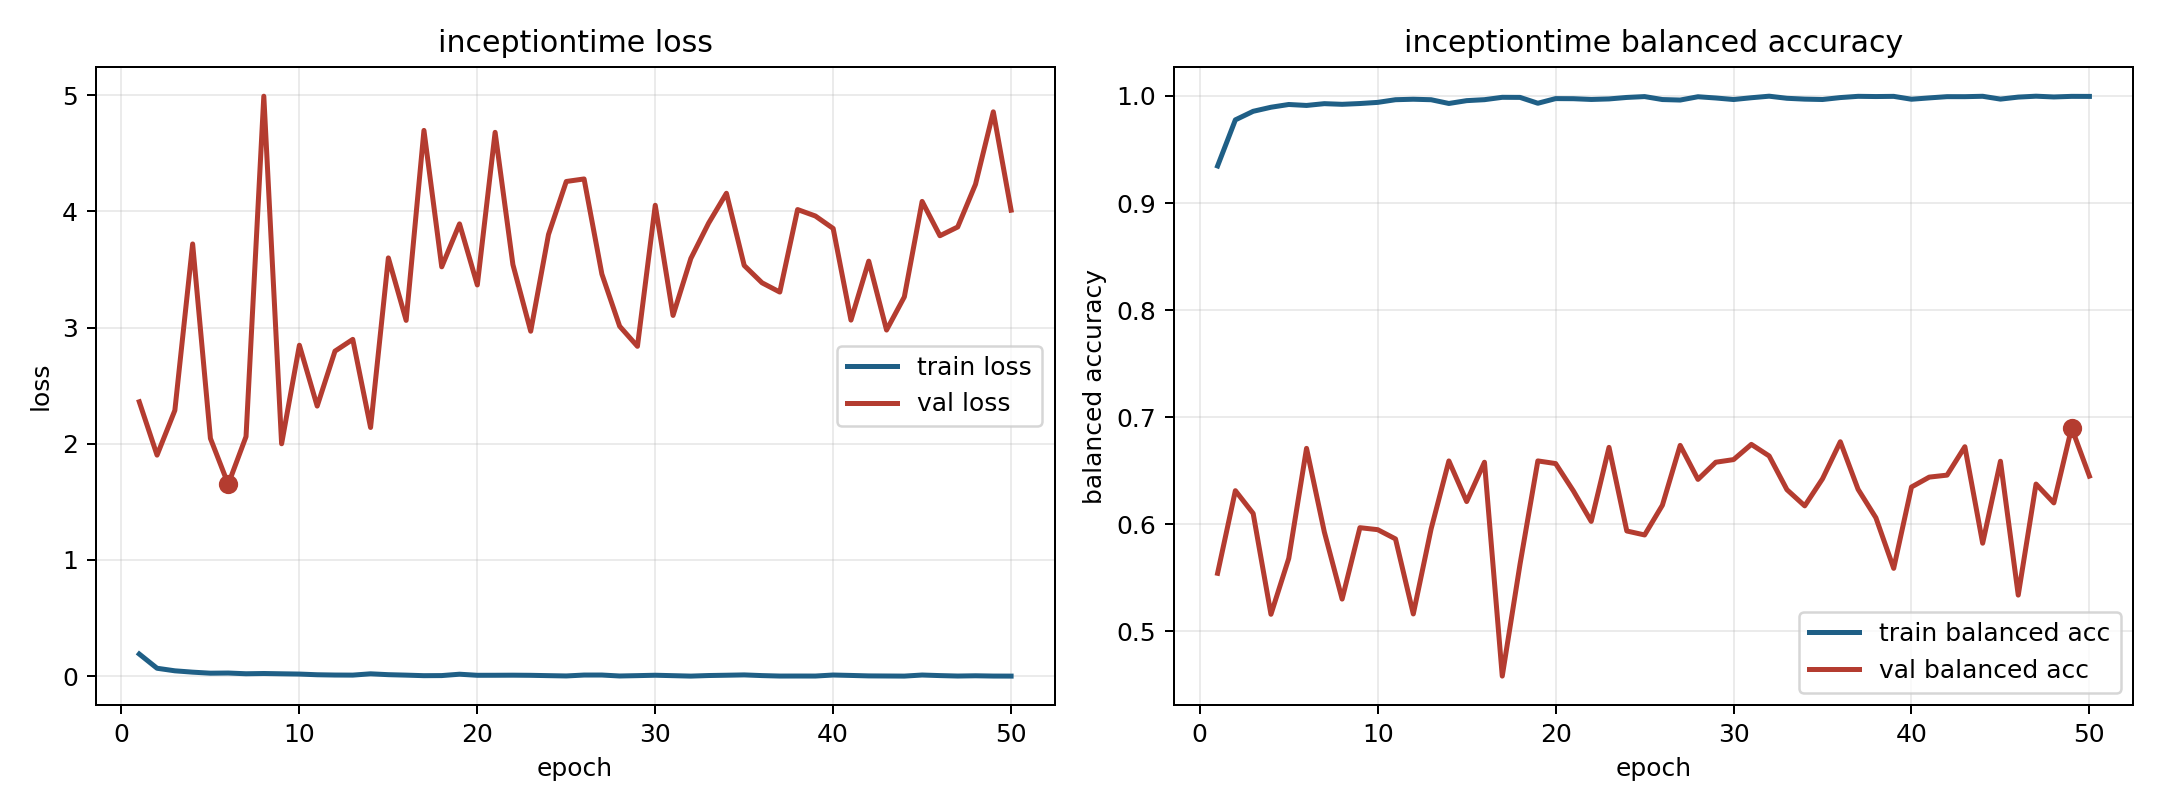

The data file committed next to this chart (first rows):
model, fold, epoch, train_loss, train_balanced_accuracy, val_loss, val_balanced_accuracy
inceptiontime, 7, 1, 0.1908, 0.9347, 2.361, 0.5543
inceptiontime, 7, 2, 0.06843, 0.9777, 1.902, 0.6315
inceptiontime, 7, 3, 0.04647, 0.9857, 2.287, 0.6102
inceptiontime, 7, 4, 0.03483, 0.9895, 3.719, 0.516
inceptiontime, 7, 5, 0.02601, 0.9921, 2.046, 0.5682
inceptiontime, 7, 6, 0.02747, 0.9912, 1.651, 0.671
inceptiontime, 7, 7, 0.02113, 0.9928, 2.061, 0.5929
inceptiontime, 7, 8, 0.02334, 0.9922, 4.99, 0.5302
inceptiontime, 7, 9, 0.02082, 0.993, 2, 0.5969
inceptiontime, 7, 10, 0.01846, 0.994, 2.847, 0.5951
inceptiontime, 7, 11, 0.01256, 0.9965, 2.324, 0.5864
inceptiontime, 7, 12, 0.01011, 0.997, 2.797, 0.5164
inceptiontime, 7, 13, 0.009454, 0.9965, 2.898, 0.5957
inceptiontime, 7, 14, 0.02064, 0.993, 2.14, 0.6593
inceptiontime, 7, 15, 0.01319, 0.9956, 3.599, 0.6213
inceptiontime, 7, 16, 0.009268, 0.9965, 3.061, 0.658
inceptiontime, 7, 17, 0.004604, 0.9988, 4.696, 0.4583
inceptiontime, 7, 18, 0.005453, 0.9987, 3.522, 0.563
inceptiontime, 7, 19, 0.01721, 0.9932, 3.892, 0.6593
inceptiontime, 7, 20, 0.007935, 0.9976, 3.366, 0.6568
inceptiontime, 7, 21, 0.008142, 0.9975, 4.679, 0.6312
inceptiontime, 7, 22, 0.008843, 0.9967, 3.541, 0.6028
inceptiontime, 7, 23, 0.007701, 0.9972, 2.968, 0.6719
inceptiontime, 7, 24, 0.004829, 0.9986, 3.8, 0.5938
inceptiontime, 7, 25, 0.002249, 0.9994, 4.256, 0.5901
inceptiontime, 7, 26, 0.01002, 0.9967, 4.278, 0.6179
inceptiontime, 7, 27, 0.01016, 0.9962, 3.46, 0.6738
inceptiontime, 7, 28, 0.001927, 0.9993, 3.011, 0.642
inceptiontime, 7, 29, 0.004936, 0.9981, 2.838, 0.658
inceptiontime, 7, 30, 0.008329, 0.9967, 4.052, 0.6605
inceptiontime, 7, 31, 0.004665, 0.9984, 3.104, 0.6747
inceptiontime, 7, 32, 0.0009289, 0.9998, 3.594, 0.6639
inceptiontime, 7, 33, 0.005878, 0.9978, 3.898, 0.6324
inceptiontime, 7, 34, 0.008441, 0.997, 4.155, 0.6173
inceptiontime, 7, 35, 0.0112, 0.9967, 3.534, 0.6426
inceptiontime, 7, 36, 0.005338, 0.9985, 3.385, 0.6772
inceptiontime, 7, 37, 0.001378, 0.9997, 3.305, 0.6327
inceptiontime, 7, 38, 0.001574, 0.9995, 4.015, 0.6062
inceptiontime, 7, 39, 0.001445, 0.9996, 3.959, 0.559
inceptiontime, 7, 40, 0.01025, 0.997, 3.852, 0.6349
inceptiontime, 7, 41, 0.006592, 0.9982, 3.064, 0.6441
inceptiontime, 7, 42, 0.002646, 0.9994, 3.571, 0.646
inceptiontime, 7, 43, 0.001836, 0.9994, 2.978, 0.6725
inceptiontime, 7, 44, 0.0009807, 0.9997, 3.264, 0.5824
inceptiontime, 7, 45, 0.01021, 0.9971, 4.085, 0.659
inceptiontime, 7, 46, 0.005304, 0.999, 3.789, 0.534
inceptiontime, 7, 47, 0.001504, 0.9998, 3.865, 0.6377
inceptiontime, 7, 48, 0.003716, 0.9991, 4.232, 0.6201
inceptiontime, 7, 49, 0.001316, 0.9996, 4.856, 0.6901
inceptiontime, 7, 50, 0.0009228, 0.9996, 4.009, 0.6451
